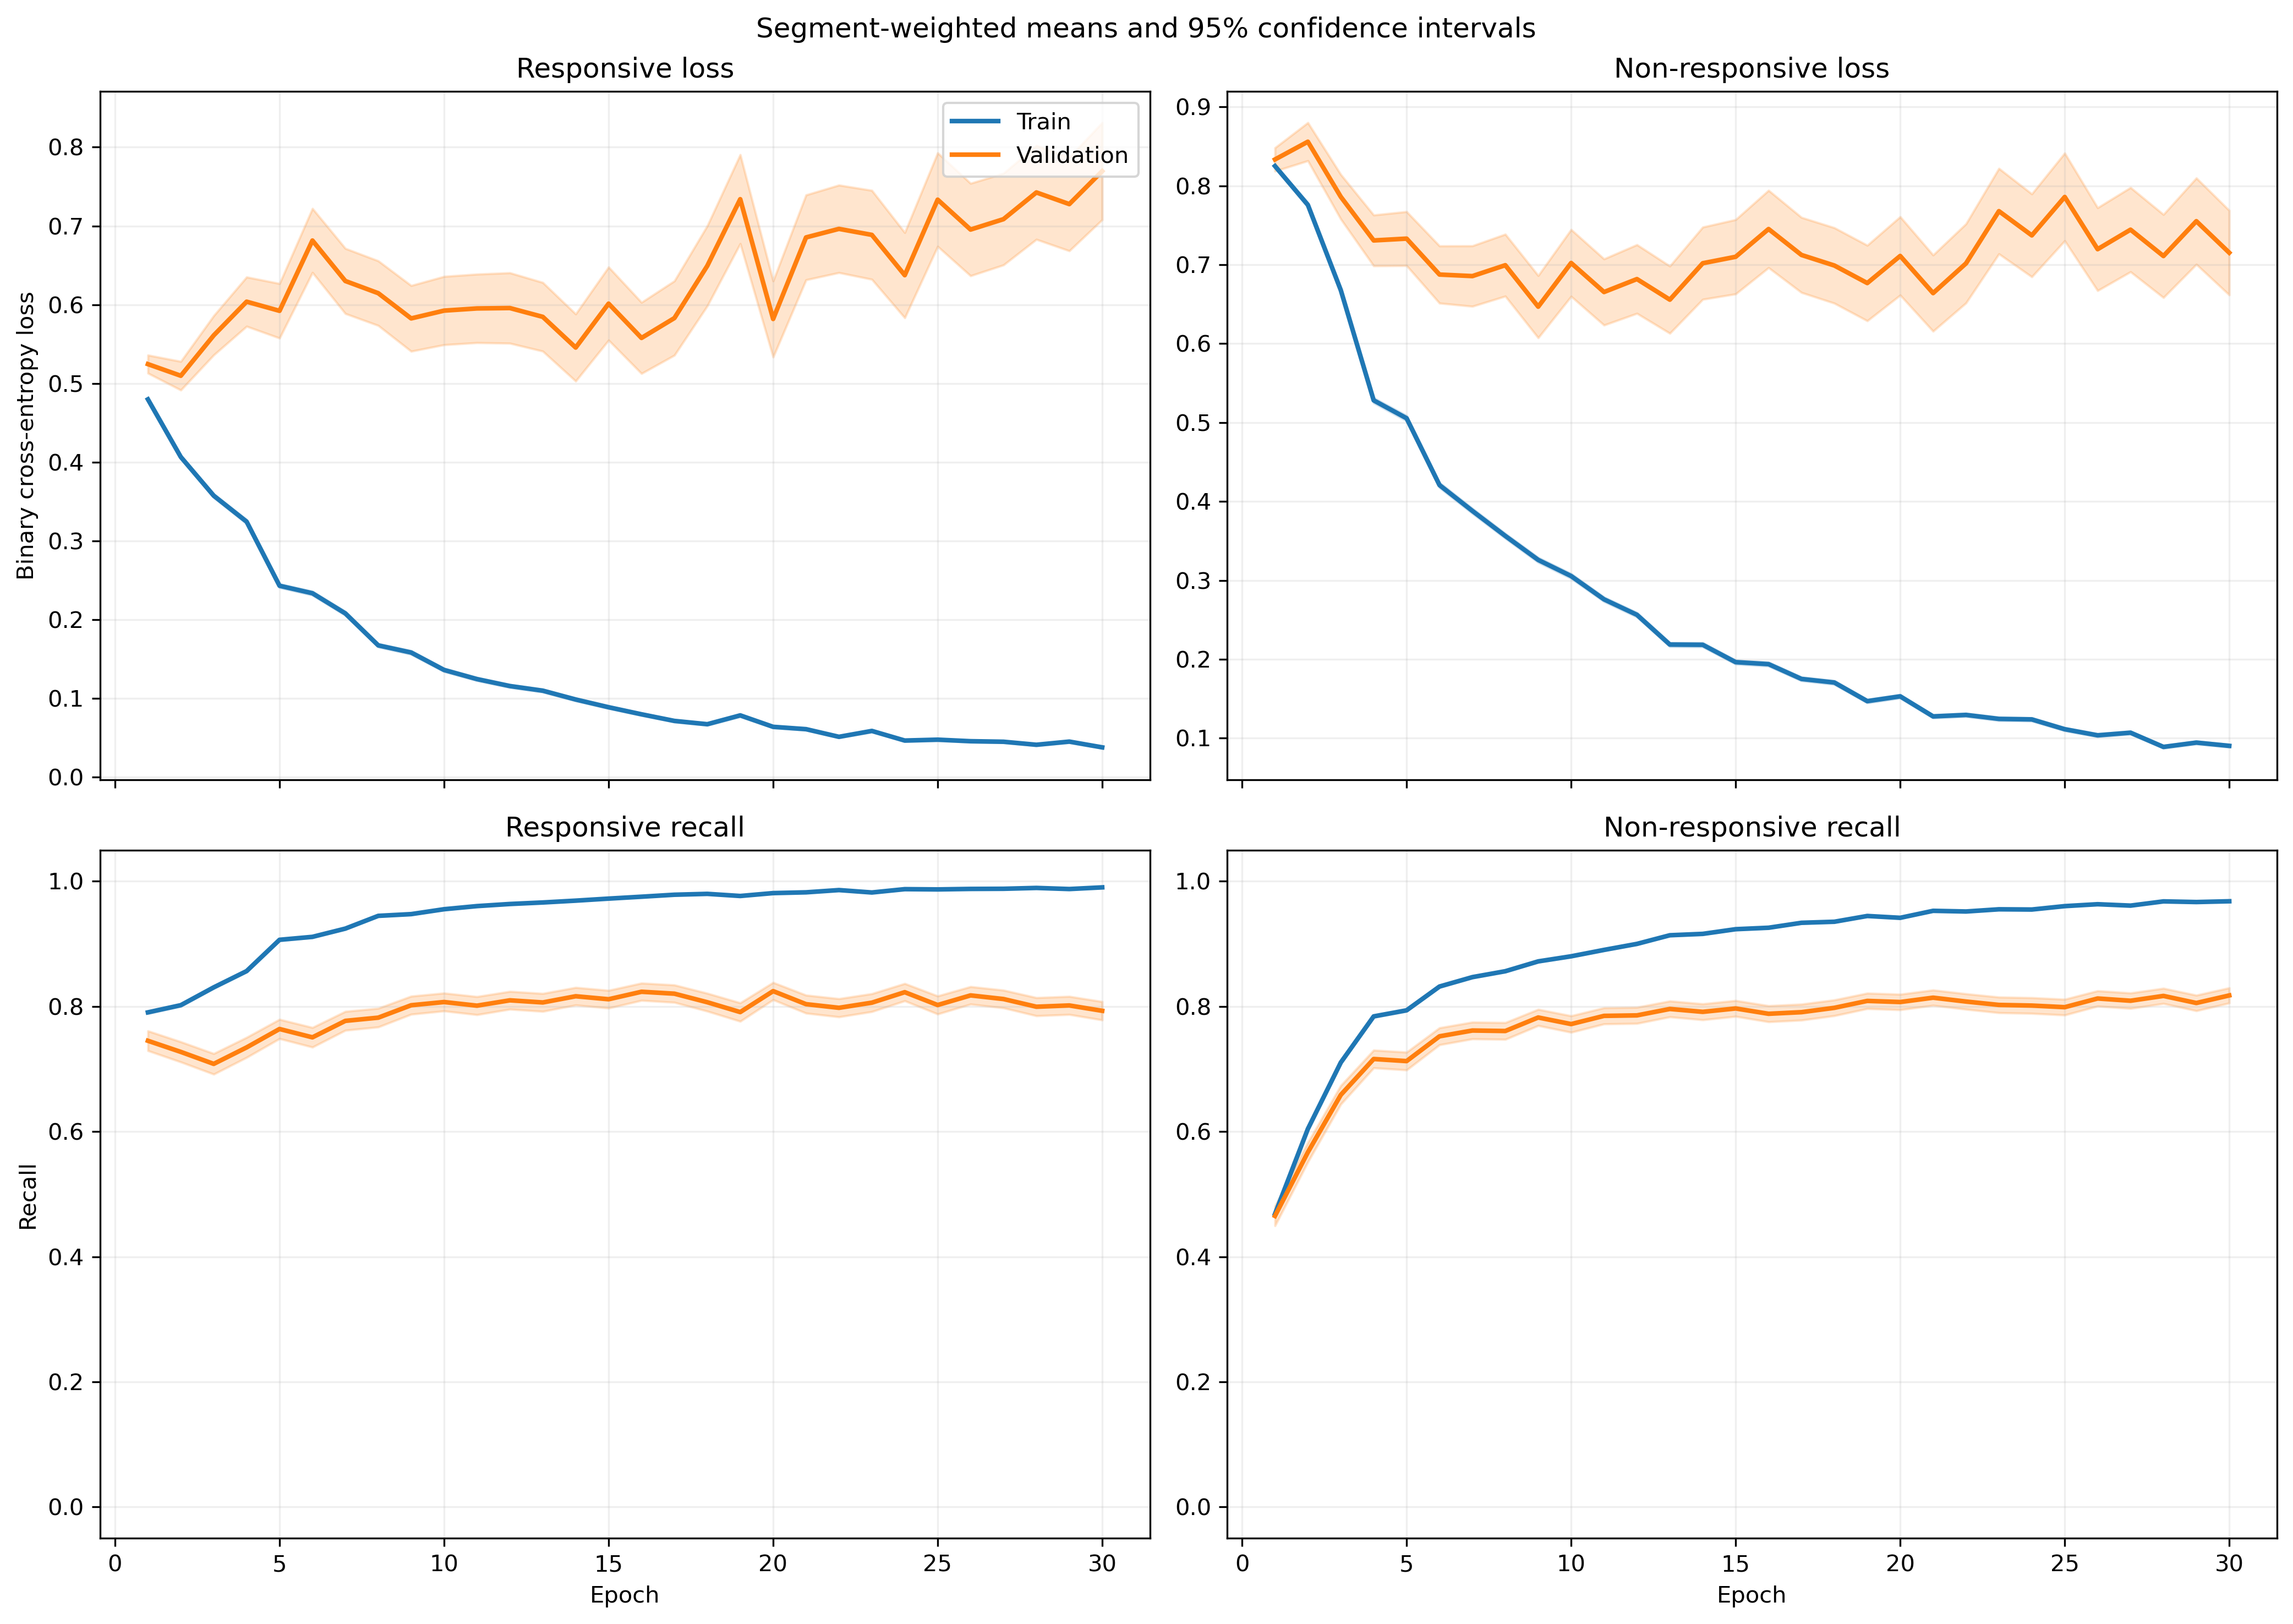

Data behind this chart, as committed beside it:
fold, epoch, split, r_loss, r_loss_count, r_loss_sum, r_loss_sum_sq, r_recall, r_recall_count, r_recall_sum, r_recall_sum_sq, nr_loss, nr_loss_count, nr_loss_sum, nr_loss_sum_sq, nr_recall, nr_recall_count, nr_recall_sum, nr_recall_sum_sq
1, 1, train, 0.4692, 984, 461.7, 294, 0.8262, 984, 813.0, 813.0, 0.7972, 1401, 1117, 1143, 0.4932, 1401, 691.0, 691.0
1, 1, validation, 0.183, 6, 1.098, 0.2143, 1.0, 6, 6.0, 6.0, , 0, 0.0, 0.0, , 0, 0.0, 0.0
1, 2, train, 0.389, 984, 382.7, 297.8, 0.8293, 984, 816.0, 816.0, 0.7409, 1401, 1038, 1312, 0.5917, 1401, 829.0, 829.0
1, 2, validation, 0.1103, 6, 0.6617, 0.09165, 1.0, 6, 6.0, 6.0, , 0, 0.0, 0.0, , 0, 0.0, 0.0
1, 3, train, 0.3663, 984, 360.4, 355.1, 0.8303, 984, 817.0, 817.0, 0.6149, 1401, 861.4, 1313, 0.7316, 1401, 1025, 1025
1, 3, validation, 0.05173, 6, 0.3104, 0.01722, 1.0, 6, 6.0, 6.0, , 0, 0.0, 0.0, , 0, 0.0, 0.0
1, 4, train, 0.2862, 984, 281.6, 332.7, 0.8841, 984, 870.0, 870.0, 0.5625, 1401, 788.1, 1380, 0.7695, 1401, 1078, 1078
1, 4, validation, 0.04075, 6, 0.2445, 0.01108, 1.0, 6, 6.0, 6.0, , 0, 0.0, 0.0, , 0, 0.0, 0.0
1, 5, train, 0.34, 984, 334.6, 437.8, 0.8567, 984, 843.0, 843.0, 0.3641, 1401, 510.1, 766.3, 0.8451, 1401, 1184, 1184
1, 5, validation, 0.08229, 6, 0.4938, 0.05702, 1.0, 6, 6.0, 6.0, , 0, 0.0, 0.0, , 0, 0.0, 0.0
1, 6, train, 0.199, 984, 195.9, 264.7, 0.937, 984, 922.0, 922.0, 0.3787, 1401, 530.6, 961.4, 0.8387, 1401, 1175, 1175
1, 6, validation, 0.0835, 6, 0.501, 0.07033, 1.0, 6, 6.0, 6.0, , 0, 0.0, 0.0, , 0, 0.0, 0.0
1, 7, train, 0.1847, 984, 181.8, 218.6, 0.9299, 984, 915.0, 915.0, 0.3322, 1401, 465.4, 873.2, 0.8651, 1401, 1212, 1212
1, 7, validation, 0.06142, 6, 0.3685, 0.03057, 1.0, 6, 6.0, 6.0, , 0, 0.0, 0.0, , 0, 0.0, 0.0
1, 8, train, 0.1375, 984, 135.3, 204.6, 0.9593, 984, 944.0, 944.0, 0.4188, 1401, 586.8, 1275, 0.8194, 1401, 1148, 1148
1, 8, validation, 0.03681, 6, 0.2209, 0.009501, 1.0, 6, 6.0, 6.0, , 0, 0.0, 0.0, , 0, 0.0, 0.0
1, 9, train, 0.2211, 984, 217.5, 420.7, 0.9248, 984, 910.0, 910.0, 0.2021, 1401, 283.1, 484.6, 0.9115, 1401, 1277, 1277
1, 9, validation, 0.02716, 6, 0.163, 0.005174, 1.0, 6, 6.0, 6.0, , 0, 0.0, 0.0, , 0, 0.0, 0.0
1, 10, train, 0.1411, 984, 138.9, 180.1, 0.9563, 984, 941.0, 941.0, 0.1986, 1401, 278.3, 484.7, 0.9193, 1401, 1288, 1288
1, 10, validation, 0.08485, 6, 0.5091, 0.1191, 1.0, 6, 6.0, 6.0, , 0, 0.0, 0.0, , 0, 0.0, 0.0
1, 11, train, 0.1232, 984, 121.2, 195.2, 0.9573, 984, 942.0, 942.0, 0.1681, 1401, 235.5, 419.2, 0.9315, 1401, 1305, 1305
1, 11, validation, 0.04234, 6, 0.2541, 0.0334, 1.0, 6, 6.0, 6.0, , 0, 0.0, 0.0, , 0, 0.0, 0.0
1, 12, train, 0.1245, 984, 122.5, 225.2, 0.9604, 984, 945.0, 945.0, 0.1308, 1401, 183.2, 277.2, 0.9458, 1401, 1325, 1325
1, 12, validation, 0.04511, 6, 0.2707, 0.04876, 1.0, 6, 6.0, 6.0, , 0, 0.0, 0.0, , 0, 0.0, 0.0
1, 13, train, 0.06307, 984, 62.06, 79.97, 0.9787, 984, 963.0, 963.0, 0.2179, 1401, 305.3, 636.2, 0.9129, 1401, 1279, 1279
1, 13, validation, 0.00411, 6, 0.02466, 0.0001139, 1.0, 6, 6.0, 6.0, , 0, 0.0, 0.0, , 0, 0.0, 0.0
1, 14, train, 0.09031, 984, 88.87, 170.6, 0.9705, 984, 955.0, 955.0, 0.1712, 1401, 239.9, 581.1, 0.9358, 1401, 1311, 1311
1, 14, validation, 0.003858, 6, 0.02315, 0.0001028, 1.0, 6, 6.0, 6.0, , 0, 0.0, 0.0, , 0, 0.0, 0.0
1, 15, train, 0.1197, 984, 117.8, 252.7, 0.9654, 984, 950.0, 950.0, 0.1054, 1401, 147.7, 278.9, 0.9593, 1401, 1344, 1344
1, 15, validation, 0.004326, 6, 0.02595, 0.0001388, 1.0, 6, 6.0, 6.0, , 0, 0.0, 0.0, , 0, 0.0, 0.0
1, 16, train, 0.09739, 984, 95.83, 188.6, 0.9715, 984, 956.0, 956.0, 0.1114, 1401, 156.1, 377.1, 0.9586, 1401, 1343, 1343
1, 16, validation, 0.009718, 6, 0.05831, 0.001168, 1.0, 6, 6.0, 6.0, , 0, 0.0, 0.0, , 0, 0.0, 0.0
1, 17, train, 0.0375, 984, 36.9, 15.76, 0.9909, 984, 975.0, 975.0, 0.1754, 1401, 245.8, 512.2, 0.9336, 1401, 1308, 1308
1, 17, validation, 0.2508, 6, 1.505, 1.755, 0.8333, 6, 5.0, 5.0, , 0, 0.0, 0.0, , 0, 0.0, 0.0
1, 18, train, 0.06778, 984, 66.69, 119, 0.9787, 984, 963.0, 963.0, 0.1329, 1401, 186.2, 392.4, 0.9493, 1401, 1330, 1330
1, 18, validation, 0.2853, 6, 1.712, 2.888, 0.8333, 6, 5.0, 5.0, , 0, 0.0, 0.0, , 0, 0.0, 0.0
1, 19, train, 0.03483, 984, 34.27, 43.69, 0.9919, 984, 976.0, 976.0, 0.1352, 1401, 189.4, 442.6, 0.9529, 1401, 1335, 1335
1, 19, validation, 0.001248, 6, 0.00749, 1.0655321830199682e-05, 1.0, 6, 6.0, 6.0, , 0, 0.0, 0.0, , 0, 0.0, 0.0
1, 20, train, 0.05308, 984, 52.23, 67.81, 0.9868, 984, 971.0, 971.0, 0.0999, 1401, 140, 276.6, 0.9672, 1401, 1355, 1355
1, 20, validation, 0.005973, 6, 0.03584, 0.0006073, 1.0, 6, 6.0, 6.0, , 0, 0.0, 0.0, , 0, 0.0, 0.0
1, 21, train, 0.06503, 984, 63.99, 107, 0.9827, 984, 967.0, 967.0, 0.06222, 1401, 87.17, 202.9, 0.9814, 1401, 1375, 1375
1, 21, validation, 0.1527, 6, 0.9165, 0.6065, 0.8333, 6, 5.0, 5.0, , 0, 0.0, 0.0, , 0, 0.0, 0.0
1, 22, train, 0.02601, 984, 25.59, 16.7, 0.9959, 984, 980.0, 980.0, 0.1215, 1401, 170.2, 468.7, 0.9593, 1401, 1344, 1344
1, 22, validation, 0.08607, 6, 0.5164, 0.2244, 1.0, 6, 6.0, 6.0, , 0, 0.0, 0.0, , 0, 0.0, 0.0
1, 23, train, 0.05934, 984, 58.39, 61.08, 0.9776, 984, 962.0, 962.0, 0.1259, 1401, 176.4, 499.7, 0.9622, 1401, 1348, 1348
1, 23, validation, 0.9029, 6, 5.417, 19.45, 0.6667, 6, 4.0, 4.0, , 0, 0.0, 0.0, , 0, 0.0, 0.0
1, 24, train, 0.03022, 984, 29.73, 43.02, 0.9909, 984, 975.0, 975.0, 0.1488, 1401, 208.5, 713.4, 0.9529, 1401, 1335, 1335
1, 24, validation, 0.001503, 6, 0.009015, 2.0748546830873238e-05, 1.0, 6, 6.0, 6.0, , 0, 0.0, 0.0, , 0, 0.0, 0.0
1, 25, train, 0.0304, 984, 29.91, 20.58, 0.9939, 984, 978.0, 978.0, 0.07978, 1401, 111.8, 274.7, 0.97, 1401, 1359, 1359
1, 25, validation, 0.09863, 6, 0.5918, 0.2743, 1.0, 6, 6.0, 6.0, , 0, 0.0, 0.0, , 0, 0.0, 0.0
1, 26, train, 0.02975, 984, 29.28, 25.06, 0.9909, 984, 975.0, 975.0, 0.09673, 1401, 135.5, 374.1, 0.97, 1401, 1359, 1359
1, 26, validation, 0.00244, 6, 0.01464, 8.59871784086863e-05, 1.0, 6, 6.0, 6.0, , 0, 0.0, 0.0, , 0, 0.0, 0.0
1, 27, train, 0.04407, 984, 43.37, 50.05, 0.9837, 984, 968.0, 968.0, 0.0683, 1401, 95.69, 209.7, 0.9729, 1401, 1363, 1363
1, 27, validation, 0.00328, 6, 0.01968, 0.0002189, 1.0, 6, 6.0, 6.0, , 0, 0.0, 0.0, , 0, 0.0, 0.0
1, 28, train, 0.01615, 984, 15.89, 15.95, 0.998, 984, 982.0, 982.0, 0.06004, 1401, 84.12, 207.5, 0.9822, 1401, 1376, 1376
1, 28, validation, 0.0005534, 6, 0.003321, 2.658895027707331e-06, 1.0, 6, 6.0, 6.0, , 0, 0.0, 0.0, , 0, 0.0, 0.0
1, 29, train, 0.02924, 984, 28.78, 38.37, 0.9888, 984, 973.0, 973.0, 0.0613, 1401, 85.88, 264.6, 0.9822, 1401, 1376, 1376
1, 29, validation, 0.09755, 6, 0.5853, 0.339, 1.0, 6, 6.0, 6.0, , 0, 0.0, 0.0, , 0, 0.0, 0.0
1, 30, train, 0.03344, 984, 32.9, 17.07, 0.9919, 984, 976.0, 976.0, 0.152, 1401, 212.9, 421.1, 0.9415, 1401, 1319, 1319
1, 30, validation, 0.001045, 6, 0.006269, 1.0258813063046546e-05, 1.0, 6, 6.0, 6.0, , 0, 0.0, 0.0, , 0, 0.0, 0.0
... 10,440 more rows
